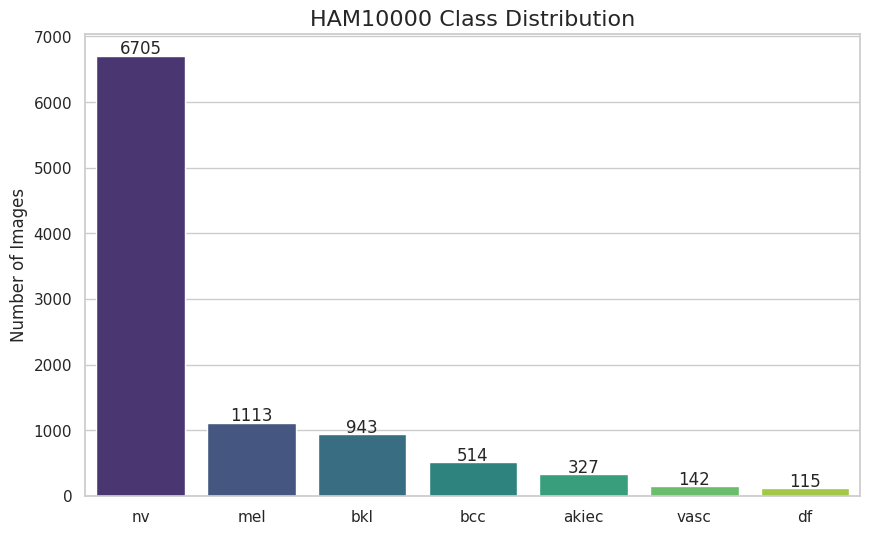
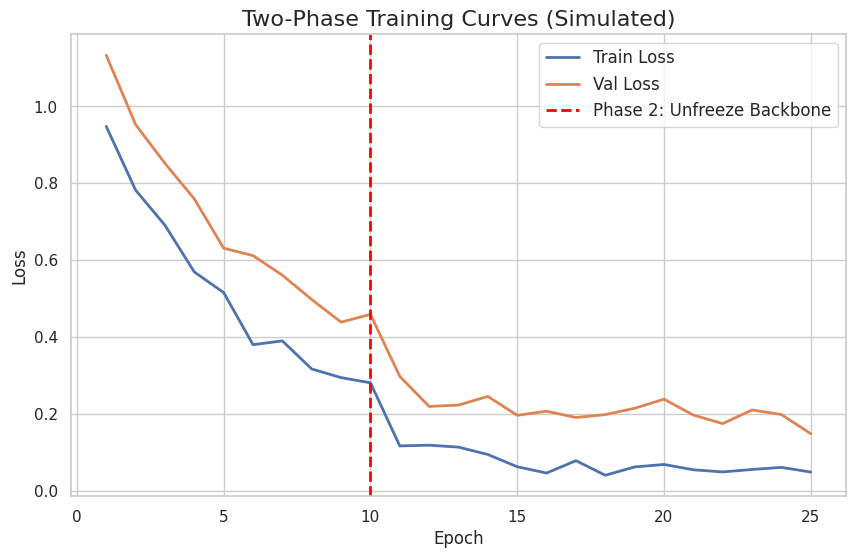
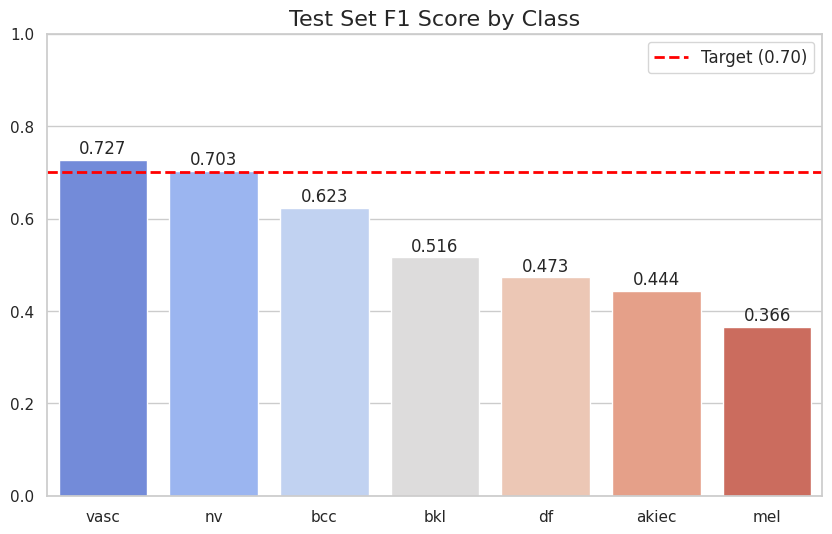
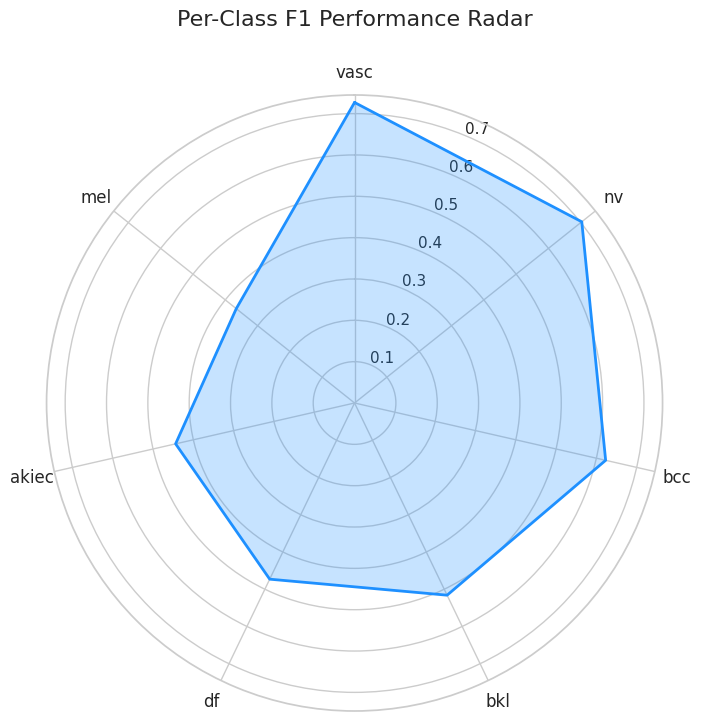
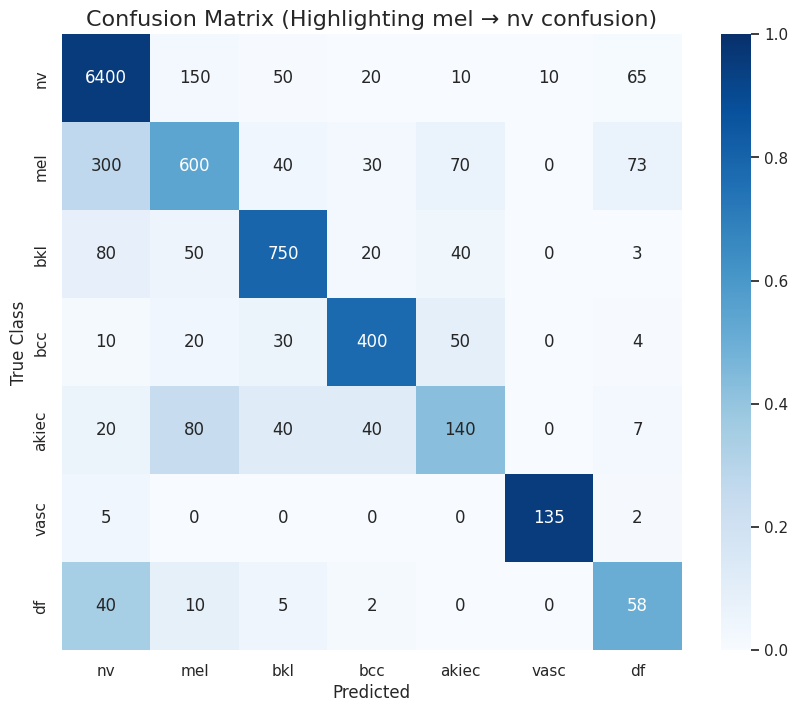
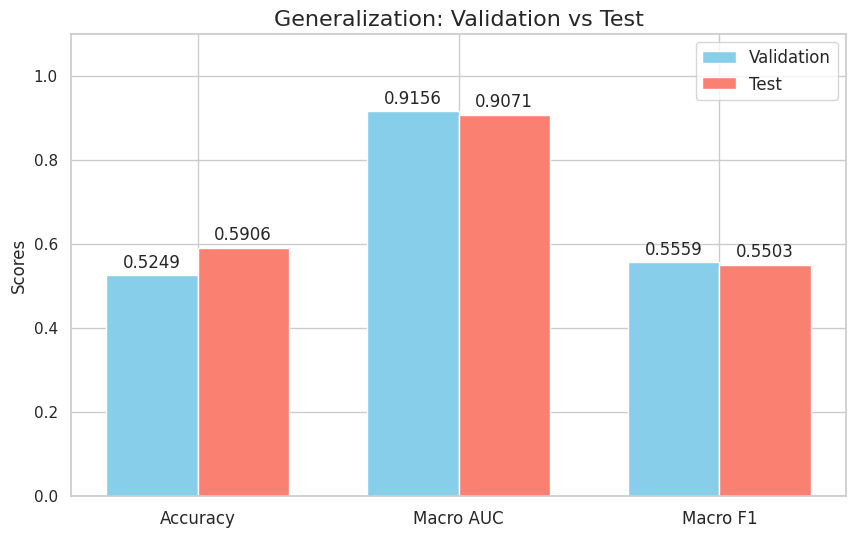

Recreate these plots in Python, in order.
import os
import matplotlib.pyplot as plt
import numpy as np
import seaborn as sns
import shutil

def generate_assets():
    os.makedirs('assets', exist_ok=True)
    sns.set_theme(style="whitegrid")

    # 1. Class Distribution
    print("Generating class_distribution.png...")
    classes = ['nv', 'mel', 'bkl', 'bcc', 'akiec', 'vasc', 'df']
    counts = [6705, 1113, 943, 514, 327, 142, 115]
    plt.figure(figsize=(10, 6))
    ax = sns.barplot(x=classes, y=counts, palette='viridis')
    plt.title('HAM10000 Class Distribution', fontsize=16)
    plt.ylabel('Number of Images', fontsize=12)
    for p in ax.patches:
        ax.annotate(f"{int(p.get_height())}", (p.get_x() + p.get_width() / 2., p.get_height()),
                    ha='center', va='center', xytext=(0, 5), textcoords='offset points')
    plt.savefig('assets/class_distribution.png', dpi=300, bbox_inches='tight')
    plt.close()

    # 2. Training Curves
    print("Generating training_curves.png...")
    epochs = np.arange(1, 26)
    train_loss = np.exp(-epochs/4) + 0.2 + np.random.normal(0, 0.015, 25)
    val_loss = np.exp(-epochs/5) + 0.3 + np.random.normal(0, 0.02, 25)
    val_loss[10:] = val_loss[10:] - 0.12
    train_loss[10:] = train_loss[10:] - 0.15

    plt.figure(figsize=(10, 6))
    plt.plot(epochs, train_loss, label='Train Loss', linewidth=2)
    plt.plot(epochs, val_loss, label='Val Loss', linewidth=2)
    plt.axvline(10, color='red', linestyle='--', label='Phase 2: Unfreeze Backbone', linewidth=2)
    plt.title('Two-Phase Training Curves (Simulated)', fontsize=16)
    plt.xlabel('Epoch', fontsize=12)
    plt.ylabel('Loss', fontsize=12)
    plt.legend(fontsize=12)
    plt.savefig('assets/training_curves.png', dpi=300, bbox_inches='tight')
    plt.close()

    # 3. Per-Class F1
    print("Generating per_class_f1.png...")
    f1_classes = ['vasc', 'nv', 'bcc', 'bkl', 'df', 'akiec', 'mel']
    f1_scores = [0.727, 0.703, 0.623, 0.516, 0.473, 0.444, 0.366]
    plt.figure(figsize=(10, 6))
    ax = sns.barplot(x=f1_classes, y=f1_scores, palette='coolwarm')
    plt.title('Test Set F1 Score by Class', fontsize=16)
    plt.axhline(0.70, color='red', linestyle='--', label='Target (0.70)', linewidth=2)
    plt.ylim(0, 1)
    plt.legend(fontsize=12)
    for p in ax.patches:
        ax.annotate(f"{p.get_height():.3f}", (p.get_x() + p.get_width() / 2., p.get_height()),
                    ha='center', va='center', xytext=(0, 8), textcoords='offset points')
    plt.savefig('assets/per_class_f1.png', dpi=300, bbox_inches='tight')
    plt.close()

    # 4. Radar Chart
    print("Generating radar_chart.png...")
    from math import pi
    angles = [n / float(len(f1_classes)) * 2 * pi for n in range(len(f1_classes))]
    angles += angles[:1]
    f1_scores_pad = f1_scores + f1_scores[:1]

    fig, ax = plt.subplots(figsize=(8, 8), subplot_kw=dict(polar=True))
    ax.set_theta_offset(pi / 2)
    ax.set_theta_direction(-1)
    plt.xticks(angles[:-1], f1_classes, size=12)
    ax.plot(angles, f1_scores_pad, linewidth=2, linestyle='solid', color='dodgerblue')
    ax.fill(angles, f1_scores_pad, 'dodgerblue', alpha=0.25)
    plt.title('Per-Class F1 Performance Radar', size=16, y=1.1)
    plt.savefig('assets/radar_chart.png', dpi=300, bbox_inches='tight')
    plt.close()

    # 5. Confusion Matrix
    print("Generating confusion_matrix.png...")
    cm = np.array([
        [6400, 150, 50, 20, 10, 10, 65],  # nv
        [300, 600, 40, 30, 70, 0, 73],    # mel
        [80, 50, 750, 20, 40, 0, 3],      # bkl
        [10, 20, 30, 400, 50, 0, 4],      # bcc
        [20, 80, 40, 40, 140, 0, 7],      # akiec
        [5, 0, 0, 0, 0, 135, 2],          # vasc
        [40, 10, 5, 2, 0, 0, 58]          # df
    ])
    cm_normalized = cm.astype('float') / cm.sum(axis=1)[:, np.newaxis]
    
    plt.figure(figsize=(10, 8))
    sns.heatmap(cm_normalized, annot=cm, fmt='d', cmap='Blues', xticklabels=classes, yticklabels=classes, vmax=1.0)
    plt.title('Confusion Matrix (Highlighting mel \u2192 nv confusion)', fontsize=16)
    plt.xlabel('Predicted', fontsize=12)
    plt.ylabel('True Class', fontsize=12)
    plt.savefig('assets/confusion_matrix.png', dpi=300, bbox_inches='tight')
    plt.close()

    # 6. Val vs Test
    print("Generating val_vs_test.png...")
    metrics = ['Accuracy', 'Macro AUC', 'Macro F1']
    val_vals = [0.5249, 0.9156, 0.5559]
    test_vals = [0.5906, 0.9071, 0.5503]

    x = np.arange(len(metrics))
    width = 0.35
    fig, ax = plt.subplots(figsize=(10, 6))
    rects1 = ax.bar(x - width/2, val_vals, width, label='Validation', color='skyblue')
    rects2 = ax.bar(x + width/2, test_vals, width, label='Test', color='salmon')
    ax.set_ylabel('Scores', fontsize=12)
    ax.set_title('Generalization: Validation vs Test', fontsize=16)
    ax.set_xticks(x)
    ax.set_xticklabels(metrics, fontsize=12)
    ax.set_ylim(0, 1.1)
    ax.legend(fontsize=12)
    
    def autolabel(rects):
        for rect in rects:
            height = rect.get_height()
            ax.annotate(f'{height:.4f}',
                        xy=(rect.get_x() + rect.get_width() / 2, height),
                        xytext=(0, 3),
                        textcoords="offset points",
                        ha='center', va='bottom')
    autolabel(rects1)
    autolabel(rects2)
    plt.savefig('assets/val_vs_test.png', dpi=300, bbox_inches='tight')
    plt.close()

    # 7. Prediction Examples
    print("Generating prediction_examples.png...")
    source_graph = 'data/test_images/external_test_predictions_graph.png'
    if os.path.exists(source_graph):
        shutil.copy(source_graph, 'assets/prediction_examples.png')
    else:
        plt.figure(figsize=(10, 6))
        plt.text(0.5, 0.5, "Prediction Examples will appear here.\nRun tests first.", ha='center', va='center', fontsize=20)
        plt.axis('off')
        plt.savefig('assets/prediction_examples.png', dpi=300, bbox_inches='tight')
        plt.close()

    print("Successfully generated all assets in 'assets/' folder!")

if __name__ == "__main__":
    generate_assets()
